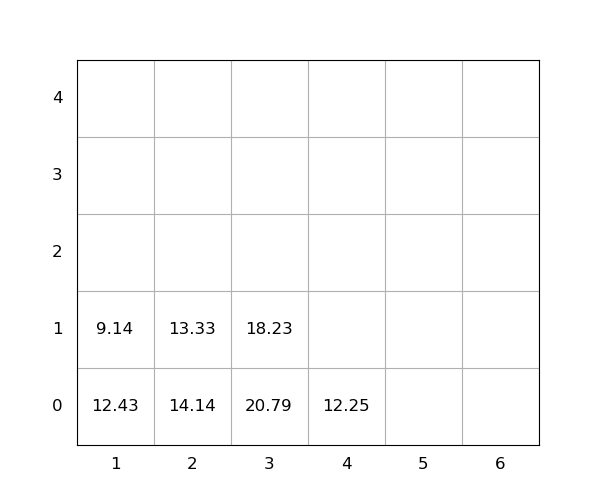

Source data for this figure (header and first rows):
idx, loc_x, loc_y, loc_z, weight, seq, emerg, reloc, size(ft)
1, 3, 0, 0, 20.79, 0, 0, 1.0, 20
2, 1, 0, 0, 12.43, 0, 0, 1.0, 20
3, 4, 0, 0, 12.25, 0, 0, 0, 20
4, 3, 0, 1, 18.23, 0, 0, 1.0, 20
5, 2, 0, 0, 14.14, 1, 0, 1.0, 20
6, 1, 0, 1, 9.14, 2, 0, 1.0, 20
7, 2, 0, 1, 13.33, 3, 0, 1.0, 20
